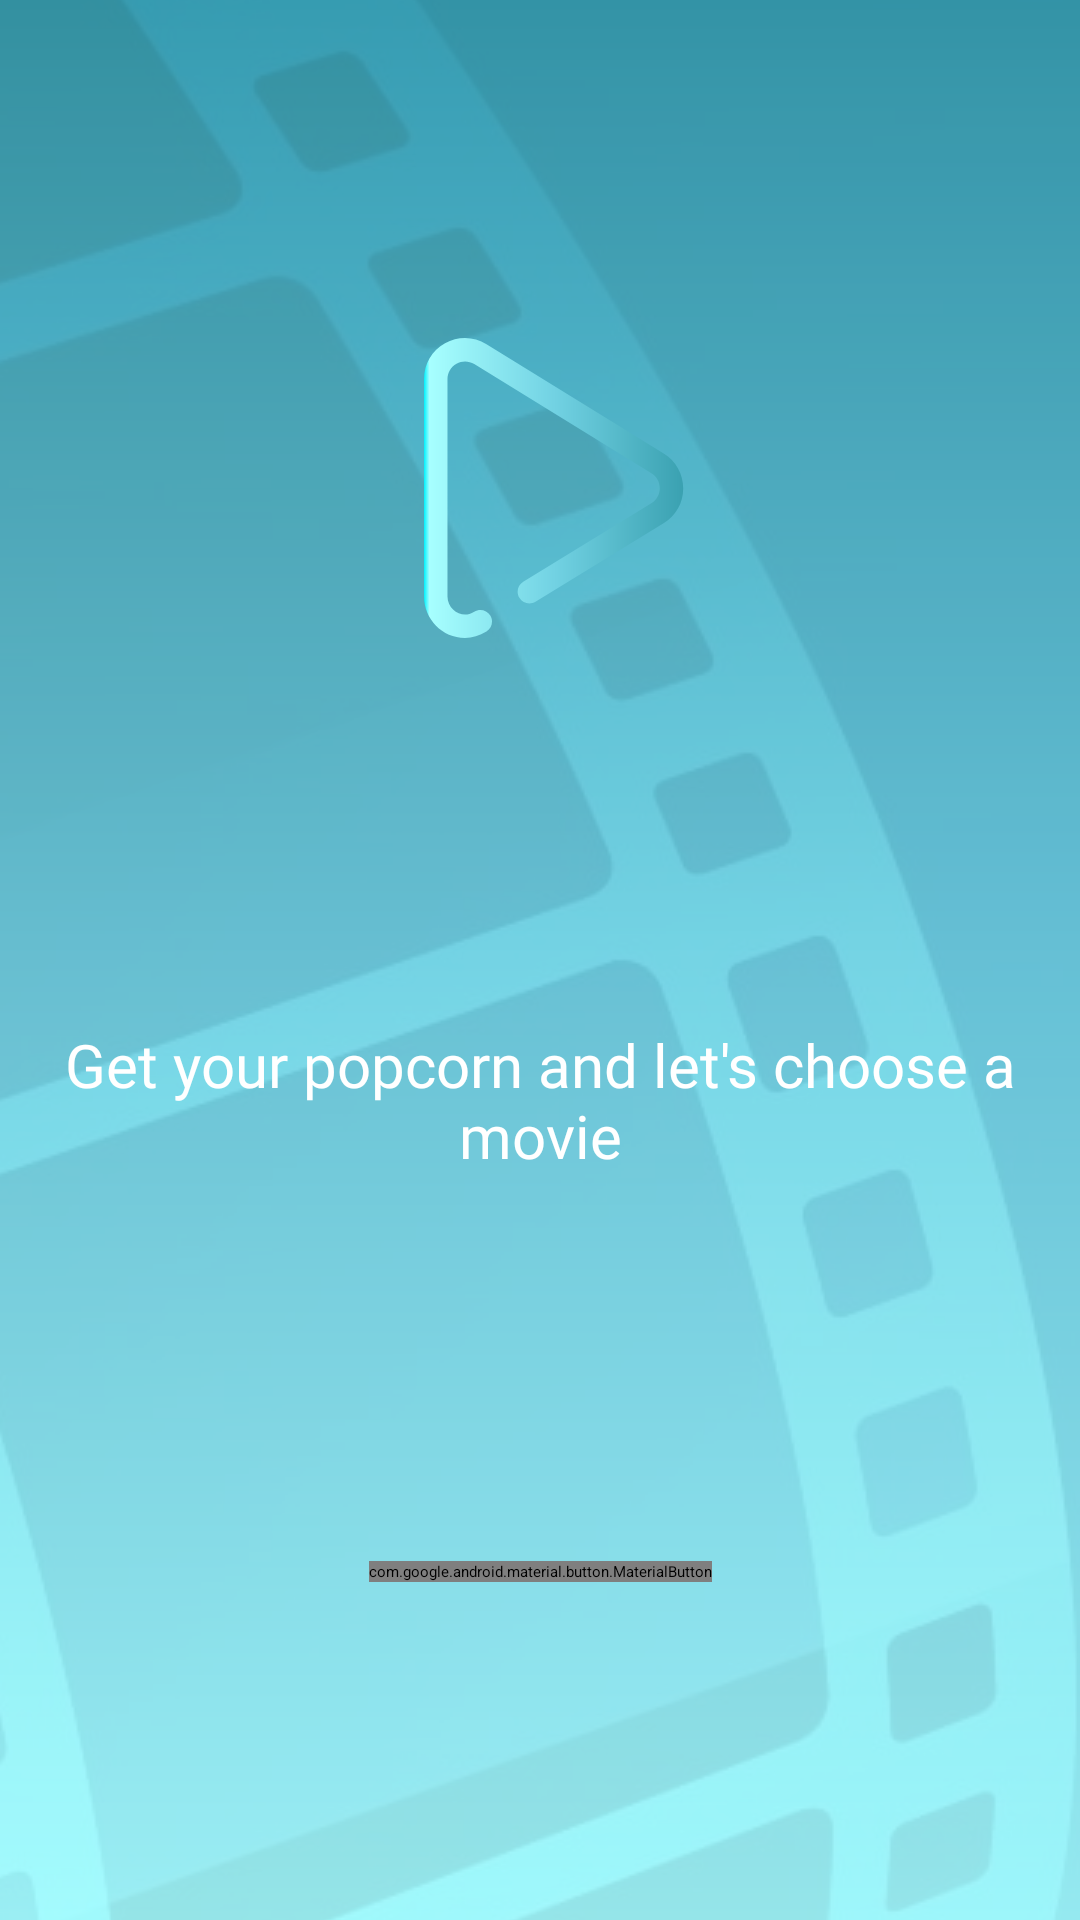

The Android layout XML behind this screen, and the referenced resources:
<!-- AndroidManifest.xml: application theme Theme.App.Starting -->
<!-- res/layout/fragment_start.xml -->
<?xml version="1.0" encoding="utf-8"?>
<androidx.constraintlayout.widget.ConstraintLayout xmlns:android="http://schemas.android.com/apk/res/android"
    xmlns:tools="http://schemas.android.com/tools"
    android:layout_width="match_parent"
    android:layout_height="match_parent"
    android:background="@drawable/start_background"
    xmlns:app="http://schemas.android.com/apk/res-auto"
    tools:context=".ui.start.start.StartFragment">

    <ImageView
        android:id="@+id/imageView"
        android:layout_width="wrap_content"
        android:layout_height="wrap_content"
        android:src="@drawable/ic_logo"
        app:tint="@android:color/white"
        app:layout_constraintBottom_toTopOf="@id/txt"
        app:layout_constraintEnd_toEndOf="parent"
        app:layout_constraintStart_toStartOf="parent"
        app:layout_constraintTop_toTopOf="parent" />

    <TextView
        android:id="@+id/txt"
        android:layout_width="match_parent"
        android:layout_height="wrap_content"
        android:fontFamily="@font/roboto_regular"
        android:gravity="center"
        android:padding="16dp"
        android:text="@string/get_your_popcorn"
        android:textColor="@android:color/white"
        android:textSize="20sp"
        app:layout_constraintBottom_toTopOf="@+id/startedButton"
        app:layout_constraintEnd_toEndOf="@id/imageView"
        app:layout_constraintStart_toStartOf="@+id/imageView"
        app:layout_constraintTop_toBottomOf="@+id/imageView" />

    <com.google.android.material.button.MaterialButton
        android:id="@+id/startedButton"
        android:layout_width="wrap_content"
        android:layout_height="wrap_content"
        android:fontFamily="@font/roboto_regular"
        android:text="@string/start"
        android:textColor="@color/primaryDarkColor"
        app:backgroundTint="@android:color/white"
        app:cornerRadius="16dp"
        app:layout_constraintBottom_toBottomOf="parent"
        app:layout_constraintEnd_toEndOf="parent"
        app:layout_constraintStart_toStartOf="parent"
        app:layout_constraintTop_toBottomOf="@id/txt"
        app:rippleColor="@color/primaryColor" />

</androidx.constraintlayout.widget.ConstraintLayout>
<!-- resources referenced by this layout -->
<resources>
  <color name="primaryColor">#72d2e3</color>
  <color name="primaryDarkColor">#3aa1b1</color>
  <!-- drawable start_background (drawable) -->
  <?xml version="1.0" encoding="utf-8"?>
  <layer-list xmlns:android="http://schemas.android.com/apk/res/android">
      <item android:drawable="@drawable/grad" />
      <item>
          <bitmap android:src="@drawable/start_img_min"
              android:gravity="center" android:alpha=".1"/>
      </item>
  </layer-list>
  <string name="get_your_popcorn">Get your popcorn and let\'s choose a movie</string>
  <string name="start">GETTING STARTED</string>
  <style name="Theme.App.Starting" parent="Theme.SplashScreen">
          <item name="windowSplashScreenBackground">?android:attr/colorBackground</item>
          <item name="windowSplashScreenAnimatedIcon">@drawable/splash_background</item>
          <item name="postSplashScreenTheme">@style/Theme.MoviesMix</item>
      </style>
  <!-- drawable grad (drawable) -->
  <?xml version="1.0" encoding="utf-8"?>
  <shape xmlns:android="http://schemas.android.com/apk/res/android" >
  
      <gradient
          android:angle="90"
          android:centerColor="@color/primaryColor"
          android:endColor="@color/primaryDarkColor"
          android:startColor="@color/primaryLightColor" />
  
  </shape>
  <!-- drawable splash_background (drawable) -->
  <?xml version="1.0" encoding="utf-8"?>
  <layer-list xmlns:android="http://schemas.android.com/apk/res/android">
  
      <item android:drawable="?android:attr/colorBackground" />
      <item
          android:drawable="@drawable/ic_logo"
          android:width="80dp"
          android:height="80dp"
          android:gravity="center" />
  </layer-list>
  <style name="Theme.MoviesMix" parent="Theme.MaterialComponents.DayNight.NoActionBar">
          
          <item name="android:windowContentTransitions">true</item>
          <item name="android:windowSharedElementsUseOverlay">false</item>
          <item name="colorPrimary">@color/primaryColor</item>
          <item name="colorPrimaryVariant">@color/primaryDarkColor</item>
          <item name="colorAccent">@color/secondaryColor</item>
          <item name="fontFamily">@font/roboto_regular</item>
          <item name="colorOnPrimary">@color/black</item>
          
          <item name="colorSecondary">@color/secondaryColor</item>
          <item name="colorSecondaryVariant">@color/secondaryDarkColor</item>
          <item name="colorOnSecondary">@color/black</item>
          
          <item name="android:statusBarColor">?attr/colorPrimaryVariant</item>
          
      </style>
  <color name="primaryLightColor">#a7ffff</color>
  <color name="secondaryColor">#caaaf3</color>
  <color name="black">#FF000000</color>
  <color name="secondaryDarkColor">#987bc0</color>
</resources>
